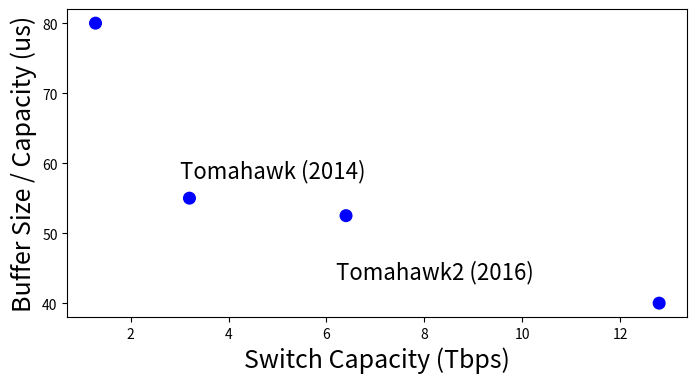

Reproduce this figure in Python. (Note: this script raises an exception after producing the figure.)
from matplotlib import pyplot as plt
import sys
import numpy as np
import matplotlib
import matplotlib.cm as cm
import matplotlib.ticker as mticker
from matplotlib.ticker import ScalarFormatter
fig, ax = plt.subplots(dpi=100,figsize=(8,4))

colors=['blue', 'blue', 'blue', 'blue']#, 'purple', 'mediumvioletred', 'magenta','red', 'orange']
matplotlib.rcParams.update({'font.size': 16})

plt.ylabel('Buffer Size / Capacity (us)', fontsize=18)
label=['Trident2 (2012)', 'Tomahawk (2014)', 'Tomahawk2 (2016)', 'Tomahawk3 (2018)']
value=[80, 55, 52.5, 40]
Switch_Capacity=[1.28, 3.2, 6.4, 12.8]
#plt.plot(delay[0:3], throughput[0:3], 'o-', color='blue')
ax.scatter(Switch_Capacity, value, s=70, color=colors)
plt.xlabel(r'Switch Capacity (Tbps)', fontsize=18)
for i in range (4):
	if i==2:
		ax.annotate(label[i], (Switch_Capacity[i]-0.2,value[i]-9))
	elif i==3:
		ax.annotate(label[i], (Switch_Capacity[i]-3.8,value[i]-9))
	else:
		ax.annotate(label[i], (Switch_Capacity[i]-0.2,value[i]+3))

for tick in ax.xaxis.get_major_ticks():
	tick.label.set_fontsize(14)
for tick in ax.xaxis.get_minor_ticks():
	tick.label.set_fontsize(14)
for tick in ax.yaxis.get_major_ticks():
	tick.label.set_fontsize(14)

plt.ylim([0,100])
fig.tight_layout()
plt.draw()
plt.show()
